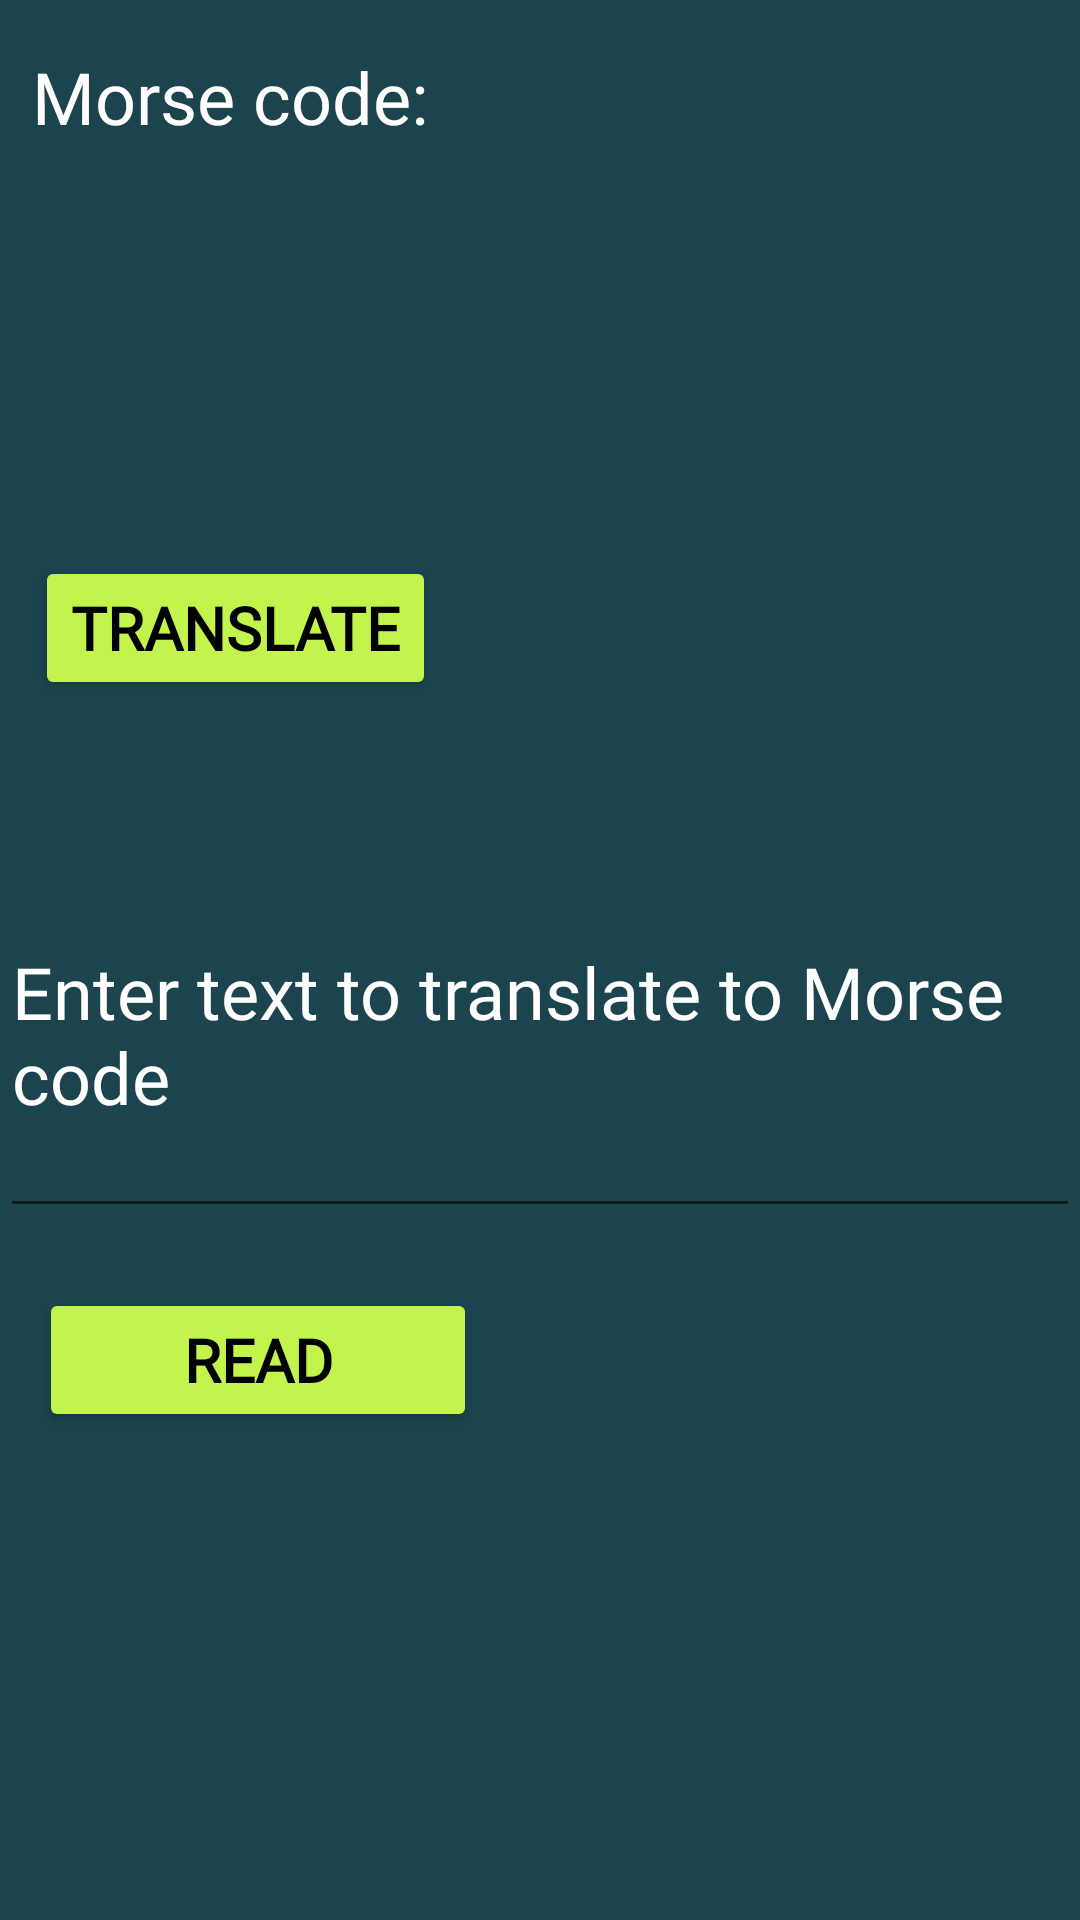

The Android layout XML behind this screen, and the referenced resources:
<!-- AndroidManifest.xml: application theme Theme.Dyssolve -->
<!-- res/layout/activity_text_to_morse.xml -->
<?xml version="1.0" encoding="utf-8"?>
<androidx.constraintlayout.widget.ConstraintLayout xmlns:android="http://schemas.android.com/apk/res/android"
    xmlns:app="http://schemas.android.com/apk/res-auto"
    xmlns:tools="http://schemas.android.com/tools"
    android:layout_width="match_parent"
    android:layout_height="match_parent"
    android:background="#1b444f"
    tools:context=".TextToMorse">

    <TextView
        android:id="@+id/morse_code_label"
        android:layout_width="wrap_content"
        android:layout_height="wrap_content"
        android:layout_marginTop="16dp"
        android:fontFamily="@font/akaya_telivigala"
        android:text="Morse code:"
        android:textColor="#FFFFFF"
        android:textSize="24sp"
        app:layout_constraintEnd_toEndOf="parent"
        app:layout_constraintHorizontal_bias="0.047"
        app:layout_constraintStart_toStartOf="parent"
        app:layout_constraintTop_toTopOf="parent" />

    <ScrollView
        android:id="@+id/morse_code_scroll_view"
        android:layout_width="384dp"
        android:layout_height="105dp"
        android:layout_below="@id/morse_code_label"
        android:layout_marginTop="16dp"
        app:layout_constraintEnd_toEndOf="parent"
        app:layout_constraintHorizontal_bias="0.592"
        app:layout_constraintStart_toStartOf="parent"
        app:layout_constraintTop_toBottomOf="@+id/morse_code_label">

        <TextView
            android:id="@+id/morse_code_text_view"
            android:layout_width="match_parent"
            android:layout_height="wrap_content"
            android:textColor="#00BCD4"
            android:textColorHint="#0FFFFFFF"
            android:textSize="30sp"
            android:textStyle="bold" />

    </ScrollView>

    <EditText
        android:id="@+id/input_edit_text"
        android:layout_width="wrap_content"
        android:layout_height="132dp"
        android:layout_below="@id/morse_code_scroll_view"
        android:layout_marginTop="108dp"
        android:fontFamily="@font/akaya_telivigala"
        android:hint="Enter text to translate to Morse code"
        android:textColor="#FFFFFF"
        android:textColorHint="#FFFFFF"
        android:textSize="24sp"
        app:layout_constraintEnd_toEndOf="parent"
        app:layout_constraintHorizontal_bias="0.489"
        app:layout_constraintStart_toStartOf="parent"
        app:layout_constraintTop_toBottomOf="@+id/morse_code_scroll_view" />

    <Button
        android:id="@+id/translate_button"
        android:layout_width="wrap_content"
        android:layout_height="wrap_content"
        android:layout_below="@+id/morse_code_scroll_view"
        android:layout_marginTop="16dp"
        android:layout_marginBottom="39dp"
        android:backgroundTint="#FFC3F44E"
        android:fontFamily="@font/akaya_telivigala"
        android:text="Translate"
        android:textColor="#000000"
        android:textSize="20sp"
        android:textStyle="bold"
        app:layout_constraintBottom_toTopOf="@+id/input_edit_text"
        app:layout_constraintEnd_toEndOf="parent"
        app:layout_constraintHorizontal_bias="0.052"
        app:layout_constraintStart_toStartOf="parent"
        app:layout_constraintTop_toBottomOf="@+id/morse_code_scroll_view"
        app:layout_constraintVertical_bias="0.0" />

    <Button
        android:id="@+id/generatespeech"
        android:layout_width="146dp"
        android:layout_height="wrap_content"
        android:layout_below="@+id/input_edit_text"
        android:layout_marginTop="16dp"
        android:backgroundTint="#C3F44E"
        android:fontFamily="@font/akaya_telivigala"
        android:text="Read"
        android:textColor="#000000"
        android:textSize="20sp"
        android:textStyle="bold"
        app:layout_constraintBottom_toBottomOf="parent"
        app:layout_constraintEnd_toEndOf="parent"
        app:layout_constraintHorizontal_bias="0.06"
        app:layout_constraintStart_toStartOf="parent"
        app:layout_constraintTop_toBottomOf="@+id/input_edit_text"
        app:layout_constraintVertical_bias="0.023" />

</androidx.constraintlayout.widget.ConstraintLayout>
<!-- resources referenced by this layout -->
<resources>
  <style name="Theme.Dyssolve" parent="Theme.MaterialComponents.DayNight.DarkActionBar">
          
          <item name="colorPrimary">@color/purple_500</item>
          <item name="colorPrimaryVariant">@color/purple_700</item>
          <item name="colorOnPrimary">@color/white</item>
          
          <item name="colorSecondary">@color/teal_200</item>
          <item name="colorSecondaryVariant">@color/teal_700</item>
          <item name="colorOnSecondary">@color/black</item>
          
          <item name="android:statusBarColor">?attr/colorPrimaryVariant</item>
          
      </style>
  <!-- not gathered from this repository: default colours our renderer supplied (Android Studio template values) -->
  <color name="purple_500">#FF6200EE</color>
  <color name="purple_700">#FF3700B3</color>
  <color name="teal_200">#FF03DAC5</color>
  <color name="teal_700">#FF018786</color>
  <color name="black">#FF000000</color>
  <color name="white">#FFFFFFFF</color>
</resources>
